Image classification data set "dataset" (CamisaoLucas/classification_model on GitHub). Class labels (4): bioclastic grainstone, mudstone, oolite, wackestone.

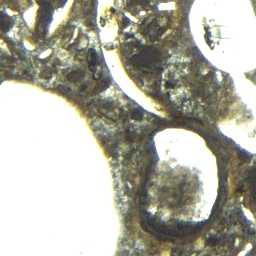
Label: wackestone

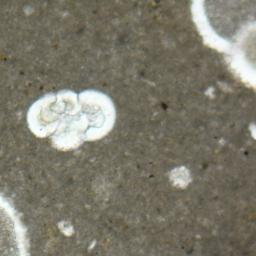
Label: mudstone

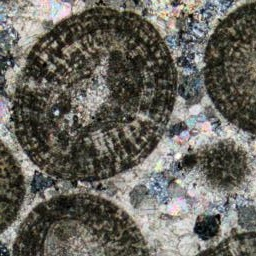
Label: oolite

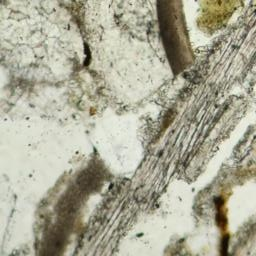
Label: bioclastic grainstone

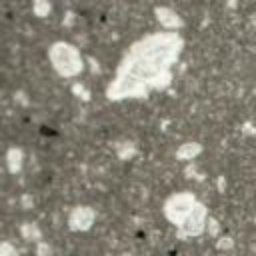
Label: mudstone

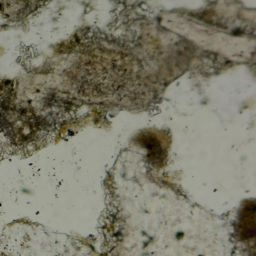
Label: bioclastic grainstone
